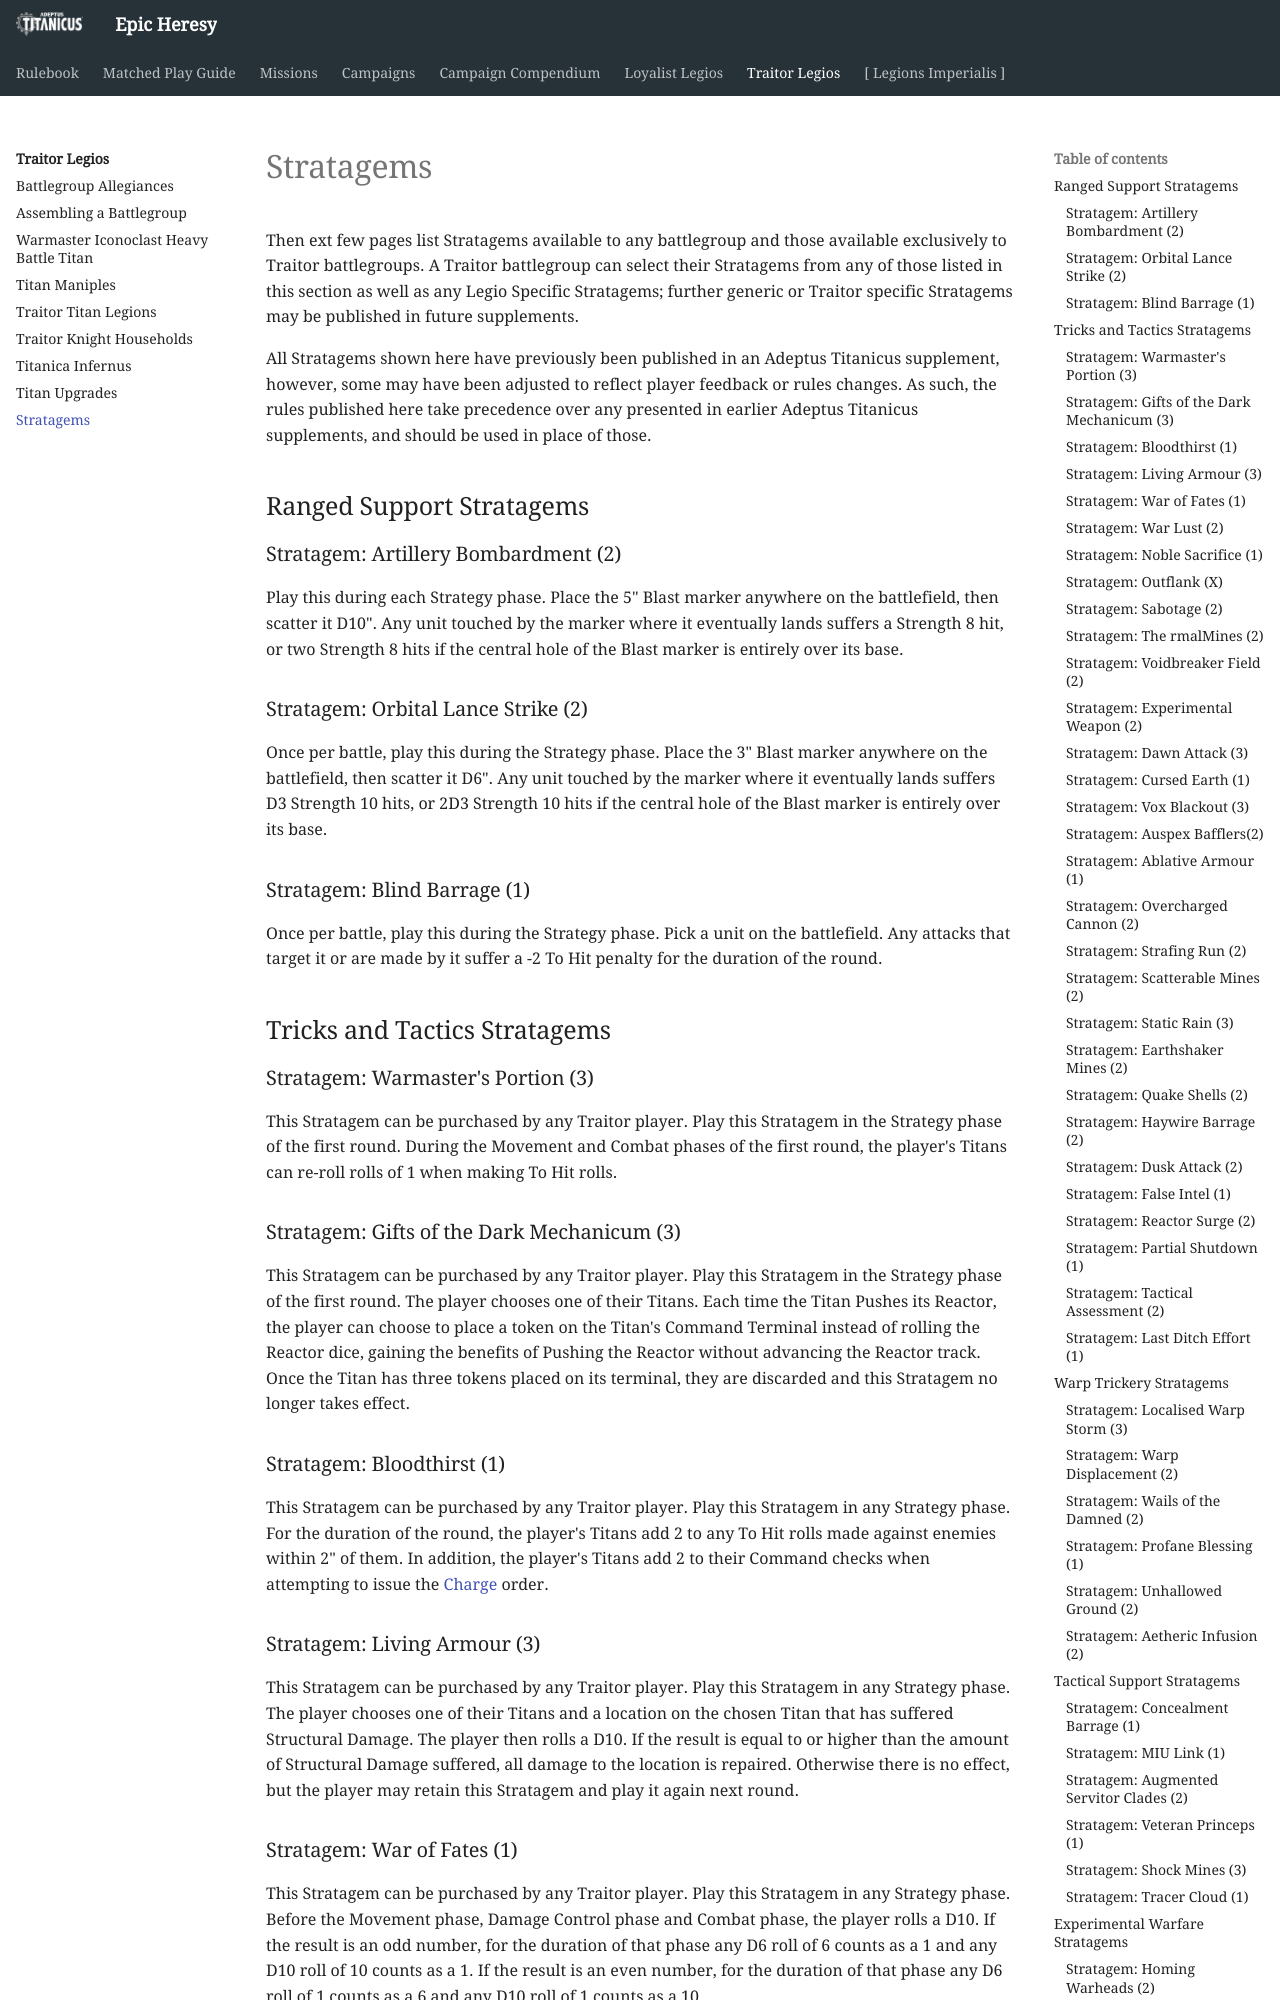

repository: BBBase-EHeresy-PPPub/EHeresy · page: at2018/traitor_legios/stratagems/index.html · generator: mkdocs

Then ext few pages list Stratagems available to any battlegroup and those available exclusively to Traitor battlegroups. A Traitor battlegroup can select their Stratagems from any of those listed in this section as well as any Legio Specific Stratagems; further generic or Traitor specific Stratagems may be published in future supplements.

All Stratagems shown here have previously been published in an Adeptus Titanicus supplement, however, some may have been adjusted to reflect player feedback or rules changes. As such, the rules published here take precedence over any presented in earlier Adeptus Titanicus supplements, and should be used in place of those.

## Ranged Support Stratagems

### Stratagem: Artillery Bombardment (2)

Play this during each Strategy phase. Place the 5" Blast marker anywhere on the battlefield, then scatter it D10". Any unit touched by the marker where it eventually lands suffers a Strength 8 hit, or two Strength 8 hits if the central hole of the Blast marker is entirely over its base.

### Stratagem: Orbital Lance Strike (2)

Once per battle, play this during the Strategy phase. Place the 3" Blast marker anywhere on the battlefield, then scatter it D6". Any unit touched by the marker where it eventually lands suffers D3 Strength 10 hits, or 2D3 Strength 10 hits if the central hole of the Blast marker is entirely over its base.

### Stratagem: Blind Barrage (1)

Once per battle, play this during the Strategy phase. Pick a unit on the battlefield. Any attacks that target it or are made by it suffer a -2 To Hit penalty for the duration of the round.

## Tricks and Tactics Stratagems

### Stratagem: Warmaster's Portion (3)

This Stratagem can be purchased by any Traitor player. Play this Stratagem in the Strategy phase of the first round. During the Movement and Combat phases of the first round, the player's Titans can re-roll rolls of 1 when making To Hit rolls.

### Stratagem: Gifts of the Dark Mechanicum (3)

This Stratagem can be purchased by any Traitor player. Play this Stratagem in the Strategy phase of the first round. The player chooses one of their Titans. Each time the Titan Pushes its Reactor, the player can choose to place a token on the Titan's Command Terminal instead of rolling the Reactor dice, gaining the benefits of Pushing the Reactor without advancing the Reactor track. Once the Titan has three tokens placed on its terminal, they are discarded and this Stratagem no longer takes effect.

### Stratagem: Bloodthirst (1)

This Stratagem can be purchased by any Traitor player. Play this Stratagem in any Strategy phase. For the duration of the round, the player's Titans add 2 to any To Hit rolls made against enemies within 2" of them. In addition, the player's Titans add 2 to their Command checks when attempting to issue the [Charge] order.

### Stratagem: Living Armour (3)

This Stratagem can be purchased by any Traitor player. Play this Stratagem in any Strategy phase. The player chooses one of their Titans and a location on the chosen Titan that has suffered Structural Damage. The player then rolls a D10. If the result is equal to or higher than the amount of Structural Damage suffered, all damage to the location is repaired. Otherwise there is no effect, but the player may retain this Stratagem and play it again next round.

### Stratagem: War of Fates (1)

This Stratagem can be purchased by any Traitor player. Play this Stratagem in any Strategy phase. Before the Movement phase, Damage Control phase and Combat phase, the player rolls a D10. If the result is an odd number, for the duration of that phase any D6 roll of 6 counts as a 1 and any D10 roll of 10 counts as a 1. If the result is an even number, for the duration of that phase any D6 roll of 1 counts as a 6 and any D10 roll of 1 counts as a 10.

### Stratagem: War Lust (2)

This Stratagem can be purchased by any Traitor player. Play this Stratagem in any Strategy phase. For the duration of the round, the player's Titans add 2" to their Boosted Speed characteristic. In addition, the player's Titans add 2 to their Command checks when attempting to issue the [Full Stride] order.
